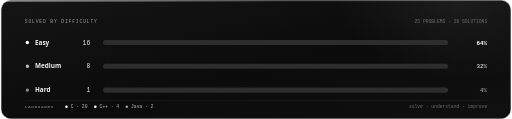
t = 0.00 s
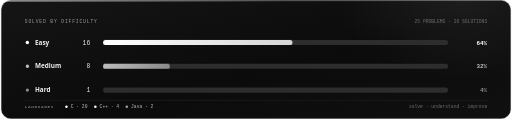
t = 0.50 s
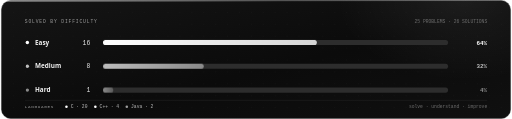
t = 0.73 s
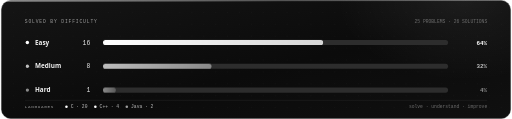
t = 0.95 s
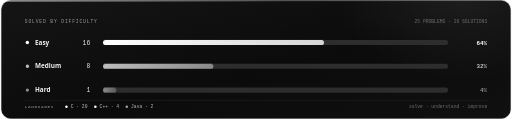
t = 1.18 s
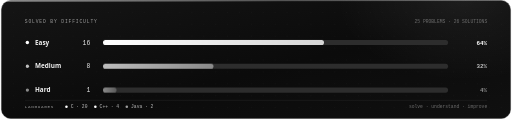
t = 1.40 s

The animated SVG that drew these frames (rendered in a browser with its animation timeline set to each time). Animation: 1 CSS @keyframes rule; one cycle of 1.40 s.

<svg xmlns="http://www.w3.org/2000/svg" viewBox="0 0 1200 280" width="1200" height="280" role="img" aria-label="Progress: 16 easy, 8 medium, 1 hard; 25 problems, 26 solutions, 3 languages.">
  <title>Progress</title>
  <desc>Progress: 16 easy, 8 medium, 1 hard; 25 problems, 26 solutions, 3 languages.</desc>
  <defs>
    <linearGradient id="bg" x1="0" y1="0" x2="1" y2="1">
      <stop offset="0" stop-color="#151515"/>
      <stop offset=".55" stop-color="#0b0b0b"/>
      <stop offset="1" stop-color="#101010"/>
    </linearGradient>
    <linearGradient id="edge" x1="0" y1="0" x2="1" y2="0">
      <stop offset="0" stop-color="#ffffff" stop-opacity=".5"/>
      <stop offset=".55" stop-color="#2d2d2d" stop-opacity=".55"/>
      <stop offset="1" stop-color="#2d2d2d" stop-opacity="0"/>
    </linearGradient>
    <linearGradient id="g-easy" x1="0" y1="0" x2="1" y2="0">
      <stop offset="0" stop-color="#ffffff"/>
      <stop offset="1" stop-color="#d6d6d6"/>
    </linearGradient>
    <linearGradient id="g-medium" x1="0" y1="0" x2="1" y2="0">
      <stop offset="0" stop-color="#bdbdbd"/>
      <stop offset="1" stop-color="#8a8a8a"/>
    </linearGradient>
    <linearGradient id="g-hard" x1="0" y1="0" x2="1" y2="0">
      <stop offset="0" stop-color="#8a8a8a"/>
      <stop offset="1" stop-color="#5a5a5a"/>
    </linearGradient>
    <radialGradient id="glow" cx=".5" cy=".5" r=".5">
      <stop offset="0" stop-color="#ffffff" stop-opacity=".07"/>
      <stop offset="1" stop-color="#ffffff" stop-opacity="0"/>
    </radialGradient>
    <pattern id="dots" width="28" height="28" patternUnits="userSpaceOnUse">
      <circle cx="1" cy="1" r="1" fill="#ffffff" opacity=".05"/>
    </pattern>
    <style>
      .terminal { font-family: ui-monospace, SFMono-Regular, Menlo, Consolas, "Liberation Mono", monospace; }
      .sans { font-family: "Segoe UI", -apple-system, BlinkMacSystemFont, "Helvetica Neue", Arial, sans-serif; }
      .bar {
        transform-box: fill-box;
        transform-origin: left center;
        animation: grow .9s cubic-bezier(.2, .8, .2, 1) both;
      }
      .d1 { animation-delay: .2s; }
      .d2 { animation-delay: .35s; }
      .d3 { animation-delay: .5s; }
      @keyframes grow { from { transform: scaleX(0); } }
      @media (prefers-reduced-motion: reduce) { .bar { animation: none; } }
    </style>
  </defs>

  <rect x="1" y="1" width="1198" height="278" rx="22" fill="url(#bg)" stroke="#2d2d2d"/>
  <rect x="1" y="1" width="1198" height="278" rx="22" fill="url(#dots)"/>
  <ellipse cx="1090" cy="0" rx="300" ry="190" fill="url(#glow)"/>
  <rect x="1" y="1" width="1198" height="3" rx="1.5" fill="url(#edge)"/>

  <text x="56" y="54" class="terminal" font-size="11" fill="#9e9e9e" letter-spacing="2">SOLVED BY DIFFICULTY</text>
  <text x="1144" y="54" text-anchor="end" class="terminal" font-size="11" fill="#6e6e6e">25 PROBLEMS · 26 SOLUTIONS</text>

    <circle cx="62" cy="100" r="4" fill="#ffffff"/>
    <text x="80" y="105" class="sans" font-size="15" font-weight="600" fill="#f2f2f2">Easy</text>
    <text x="210" y="105" text-anchor="end" class="terminal" font-size="15" fill="#e6e6e6">16</text>
    <rect x="240" y="94" width="812" height="12" rx="6" fill="#2d2d2d"/>
    <rect class="bar d1" x="240" y="94" width="520" height="12" rx="6" fill="url(#g-easy)"/>
    <text x="1144" y="105" text-anchor="end" class="terminal" font-size="14" font-weight="700" fill="#ffffff">64%</text>
    <circle cx="62" cy="156" r="4" fill="#bdbdbd"/>
    <text x="80" y="161" class="sans" font-size="15" font-weight="600" fill="#f2f2f2">Medium</text>
    <text x="210" y="161" text-anchor="end" class="terminal" font-size="15" fill="#e6e6e6">8</text>
    <rect x="240" y="150" width="812" height="12" rx="6" fill="#2d2d2d"/>
    <rect class="bar d2" x="240" y="150" width="260" height="12" rx="6" fill="url(#g-medium)"/>
    <text x="1144" y="161" text-anchor="end" class="terminal" font-size="14" font-weight="700" fill="#bdbdbd">32%</text>
    <circle cx="62" cy="212" r="4" fill="#8a8a8a"/>
    <text x="80" y="217" class="sans" font-size="15" font-weight="600" fill="#f2f2f2">Hard</text>
    <text x="210" y="217" text-anchor="end" class="terminal" font-size="15" fill="#e6e6e6">1</text>
    <rect x="240" y="206" width="812" height="12" rx="6" fill="#2d2d2d"/>
    <rect class="bar d3" x="240" y="206" width="32" height="12" rx="6" fill="url(#g-hard)"/>
    <text x="1144" y="217" text-anchor="end" class="terminal" font-size="14" font-weight="700" fill="#8a8a8a">4%</text>

  <line x1="56" y1="236" x2="1144" y2="236" stroke="#2d2d2d"/>
  <text x="56" y="255" class="terminal" font-size="10" fill="#9e9e9e" letter-spacing="1.6">LANGUAGES</text>
    <circle cx="154" cy="251" r="3" fill="#ffffff"/>
    <text x="164" y="255" class="terminal" font-size="11" fill="#bdbdbd">C · 20</text>
    <circle cx="222" cy="251" r="3" fill="#ffffff"/>
    <text x="232" y="255" class="terminal" font-size="11" fill="#bdbdbd">C++ · 4</text>
    <circle cx="296" cy="251" r="3" fill="#9e9e9e"/>
    <text x="306" y="255" class="terminal" font-size="11" fill="#bdbdbd">Java · 2</text>
  <text x="1144" y="255" text-anchor="end" class="terminal" font-size="11" fill="#6e6e6e">solve · understand · improve</text>
</svg>
